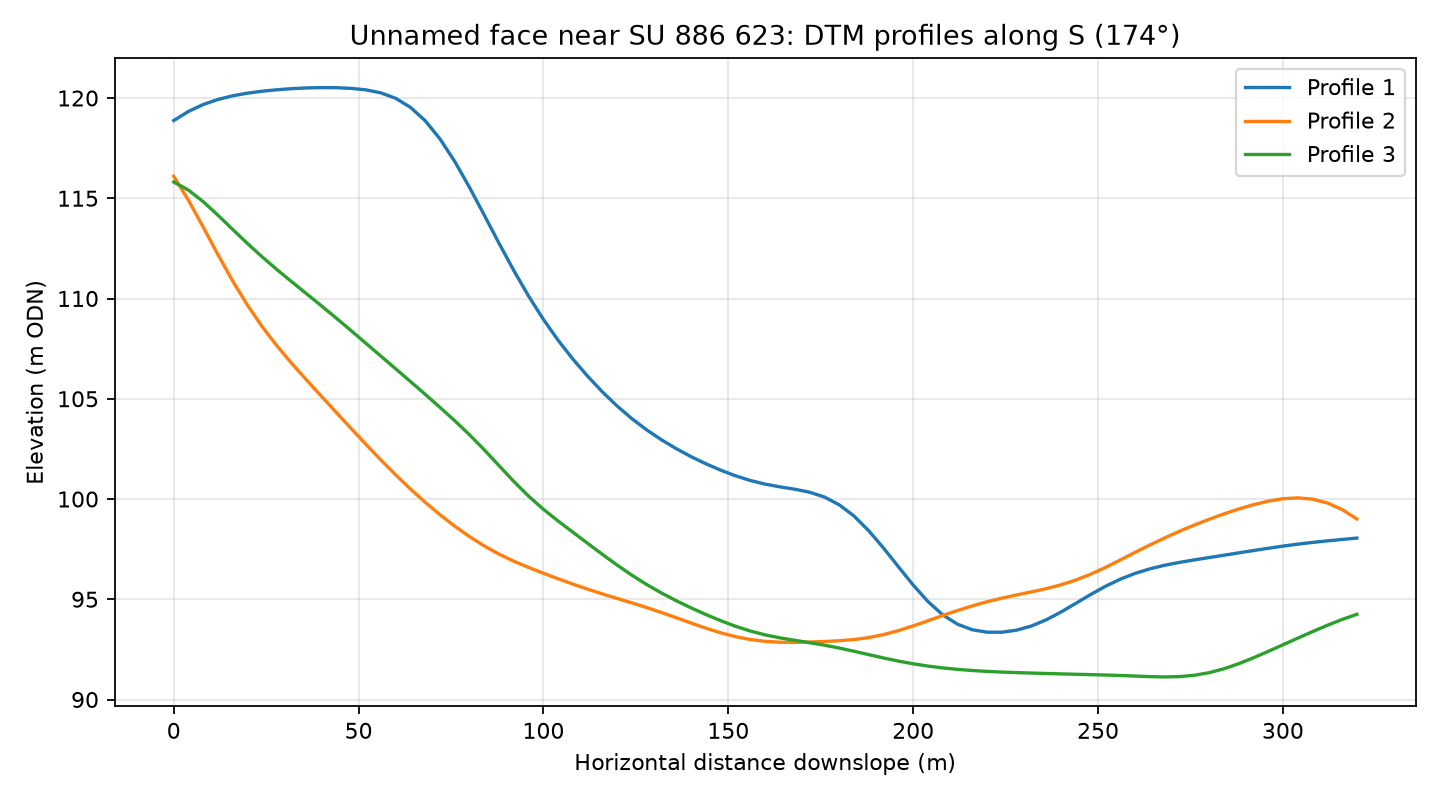

The table this chart was drawn from, first rows:
profile, distance_m, elevation_m
1, 0.0, 118.9
1, 4.0, 119.3
1, 8.0, 119.7
1, 12.0, 119.9
1, 16.0, 120.1
1, 20.0, 120.2
1, 24.0, 120.3
1, 28.0, 120.4
1, 32.0, 120.5
1, 36.0, 120.5
1, 40.0, 120.5
1, 44.0, 120.5
1, 48.0, 120.5
1, 52.0, 120.4
1, 56.0, 120.3
1, 60.0, 120
1, 64.0, 119.5
1, 68.0, 118.9
1, 72.0, 118
1, 76.0, 116.8
1, 80.0, 115.5
1, 84.0, 114.2
1, 88.0, 112.7
1, 92.0, 111.4
1, 96.0, 110.1
1, 100.0, 109
1, 104.0, 107.9
1, 108.0, 107
1, 112.0, 106.1
1, 116.0, 105.3
1, 120.0, 104.6
1, 124.0, 104
1, 128.0, 103.4
1, 132.0, 102.9
1, 136.0, 102.5
1, 140.0, 102.1
1, 144.0, 101.8
1, 148.0, 101.4
1, 152.0, 101.2
1, 156.0, 100.9
1, 160.0, 100.7
1, 164.0, 100.6
1, 168.0, 100.5
1, 172.0, 100.3
1, 176.0, 100.1
1, 180.0, 99.71
1, 184.0, 99.15
1, 188.0, 98.41
1, 192.0, 97.55
1, 196.0, 96.62
1, 200.0, 95.71
1, 204.0, 94.89
1, 208.0, 94.22
1, 212.0, 93.76
1, 216.0, 93.48
1, 220.0, 93.36
1, 224.0, 93.36
1, 228.0, 93.46
1, 232.0, 93.67
1, 236.0, 93.98
... 183 more rows
